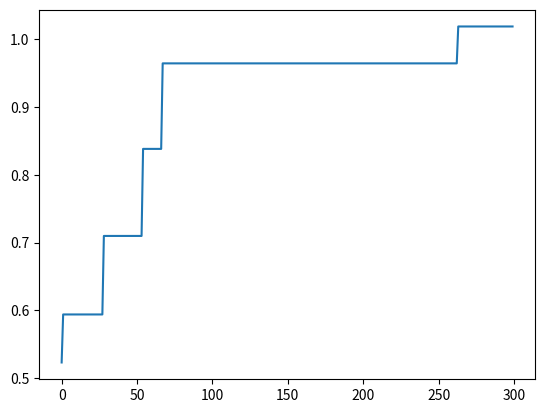

Reproduce this figure in Python.
# -*- coding: utf-8 -*-
"""Searching_1301184334.ipynb

Automatically generated by Colaboratory.

Original file is located at
    https://colab.research.google.com/drive/1cSrp6elVD4Hr4hxkx3T0-MsvApNq4BxP
"""

import random
import numpy as np
import math

def create_individu(n):
  populasi =  np.random.randint(0,2,(n,8))
  return populasi
 
def makeX1(populasi,i):
  nilai_x1 = -1+((2+1)/((2**-1)+(2**-2)+(2**-3)+(2**-4)))*(populasi[i][0]*2**-1 + populasi[i][1]*2**-2 + populasi[i][2]*2**-3 + populasi[i][3]*2**-4) 
  return nilai_x1
 
def makeX2(populasi,i):
  nilai_x2 = -1+((1+1)/((2**-1)+(2**-2)+(2**-3)+(2**-4)))*(populasi[i][4]*2**-1 + populasi[i][5]*2**-2 + populasi[i][6]*2**-3 + populasi[i][7]*2**-4)     
  return nilai_x2 
 
def funcH(x1,x2):
  nilai_min = (np.cos(x1)*np.sin(x2))-(x1/((x2**2)+1)) 
  return nilai_min
 
def funcFitness(H):
  fitness = 1/(H+3)
  return fitness

def meanFitness(populasi):
  nilai_rata = 0
  for i in range(len(populasi)):
    nilai_rata += funcFitness(populasi,i)
  nilai_rata_real = nilai_rata / len(populasi)
  return nilai_rata_real

def EncodeKromosom(populasi,start_gen):
   i=0
   temp_populasi = []
   for i in range(len(populasi)):
     x1 = makeX1(populasi,i)
     x2 = makeX2(populasi,i)
     b = funcH(x1,x2) 
     a = funcFitness(b)
     temp_populasi.append([a,populasi[i],start_gen,x1,x2,b])
   return temp_populasi

def elitisme(populasi):
   new_populasi = populasi[0][1].copy()
   return new_populasi

def rouletselectparent(populasi):
  parent_populasi = []
  total=0
  for a in range(len(populasi)):
    total += populasi[a][0]
  while(len(parent_populasi)<2):
    r = np.random.random()
    i = 0
    while(r>0 and i<(len(populasi)-1)):
      r-=(populasi[i][0]/total)
      i+=1
    parent_populasi.append(populasi[i][1])
  return parent_populasi

def crossover1p(pop_parent1,pop_parent2,Pc):
  gen_size = len(pop_parent1)
  pop_child1 = pop_parent1.copy()
  pop_child2 = pop_parent2.copy()
  pop_child3 = []
  r = random.random()
  if Pc >= r :
    x = random.randint(0, (gen_size-1))
    print("terjadi crossover dengan tempat persilangan :", x+1)
    pop_c1 = np.hstack((pop_parent1[0:x],pop_parent2[x:gen_size]))
    pop_c2 = np.hstack((pop_parent2[0:x],pop_parent1[x:gen_size]))
    pop_child3.append(pop_c1)
    pop_child3.append(pop_c2)
    return pop_child3
  else :
    pop_child3.append(pop_child1)
    pop_child3.append(pop_child2)
    return pop_child3

def mutasi(pop_child1,Pm):
  pop_mutate = pop_child1.copy()
  mutate_p = random.randint(0, len(pop_child1)-1)
  prob_mutate = random.random()
  if Pm >= prob_mutate :
    print ("terjadi mutasi pada urutan ke :", mutate_p+1, "child :", pop_child1)
    if pop_mutate[mutate_p]==0:
      pop_mutate[mutate_p]=1
    else:
      pop_mutate[mutate_p]=0
  return pop_mutate

Pc = 0.6 #Inisialisasi Peluang Rekombinasi
Pm = 0.4 #Inisialisasi Peluang Mutasi
n = 10
max_gen = 300 #Banyak maksimal generasi
 
best_individu_fitness=[]
nilai_fitness=[]
populasi = create_individu(n)
 
start_gen = 0
 
while(start_gen < max_gen):
 
  print("---------------------------------GENERASI",start_gen+1,'--------------------------------------')
  populasi_fitness = EncodeKromosom(populasi,start_gen+1)
  print(populasi_fitness)
  populasi_sorted = sorted(populasi_fitness,key=lambda x: x[0],reverse=True)
  best_individu_fitness.append(populasi_sorted[0])
  nilai_fitness.append(populasi_sorted[0][0])
 
  i=0
  elitisme_populasi = []
  while(i<2):
    populasi_unggul = elitisme(populasi_sorted)
    elitisme_populasi.append(populasi_unggul)
    i+=1
    del populasi_sorted[0]
  random_populate = random.sample(populasi_sorted,len(populasi_sorted))
  new_populate = []
 
  while(len(new_populate)<len(populasi_sorted)):
    parent_populate = rouletselectparent(random_populate)
    child_populate = crossover1p(parent_populate[0],parent_populate[1],Pc)
    for i in range(len(child_populate)):
      mutate_temp = mutasi(child_populate[i],Pm)
      new_populate.append(mutate_temp)
    
  populasi = np.concatenate((new_populate, elitisme_populasi))
  start_gen+=1
 
best_individu_fitness_semua = sorted(best_individu_fitness,key=lambda x: x[0],reverse=True)
print("individu terbaik :", best_individu_fitness_semua[0][1])
print("Kromosom X1 :", best_individu_fitness_semua[0][3])
print("kromosom X2:", best_individu_fitness_semua[0][4])
print("pada generasi :", best_individu_fitness_semua[0][2])
print("dengan nilai fungsi fitness:", best_individu_fitness_semua[0][0])
print("dengan nilai fungsi H(X):", best_individu_fitness_semua[0][5])
 
import matplotlib.pyplot as plt
plt.plot(nilai_fitness)
plt.show()